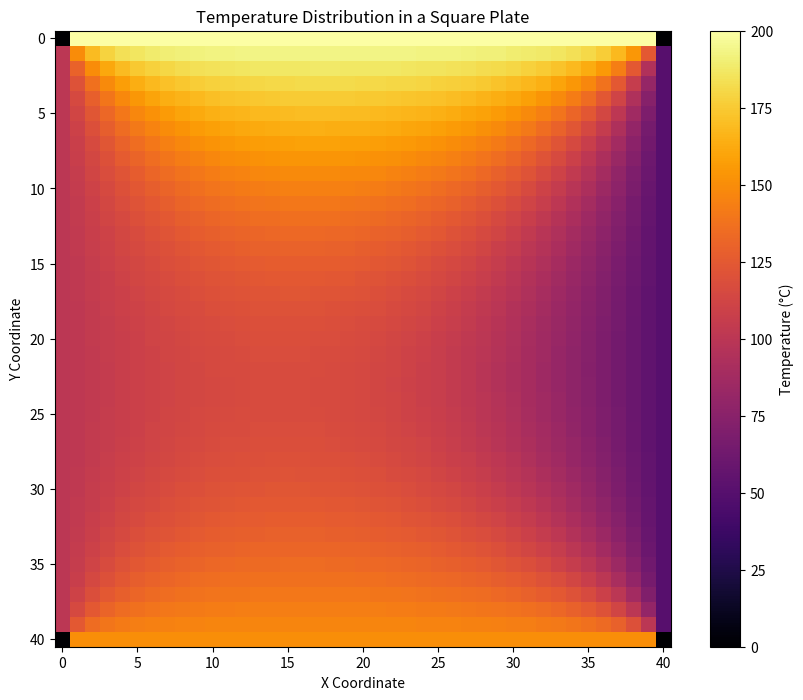

Python code for this plot:
import numpy as np
import matplotlib.pyplot as plt

# Constants
n = 41  # Total nodes in one dimension
edge_temperature = {'top': 200, 'bottom': 150, 'left': 100, 'right': 50}  # edge temperatures as in Lab7.pdf (in Celsius)

# Initialize the temperature grid
temperature = np.zeros((n, n))
temperature[1:-1, 0] = edge_temperature['left']     # Left edge without corners
temperature[1:-1, -1] = edge_temperature['right']   # Right edge without corners
temperature[0, 1:-1] = edge_temperature['top']      # Top edge without corners
temperature[-1, 1:-1] = edge_temperature['bottom']  # Bottom edge without corners


def update_temperature(T, n):
    T_new = T.copy()  # creating a copy of the temperature matrix to ensure that all updates are based on the original state
    for i in range(1, n-1):
        for j in range(1, n-1):
            T_new[i, j] = 0.25 * (T[i+1, j] + T[i-1, j] + T[i, j+1] + T[i, j-1])
    return T_new


# Iteratively solve the system using an approximation method
iterations = 1000  # Number of iterations to refine the solution
for _ in range(iterations):
    temperature = update_temperature(temperature, n)

# Plot the temperature distribution
plt.figure(figsize=(10, 8))
plt.imshow(temperature, cmap='inferno', interpolation='nearest')
plt.colorbar(label='Temperature (°C)')
plt.title('Temperature Distribution in a Square Plate')
plt.xlabel('X Coordinate')
plt.ylabel('Y Coordinate')
plt.show()
